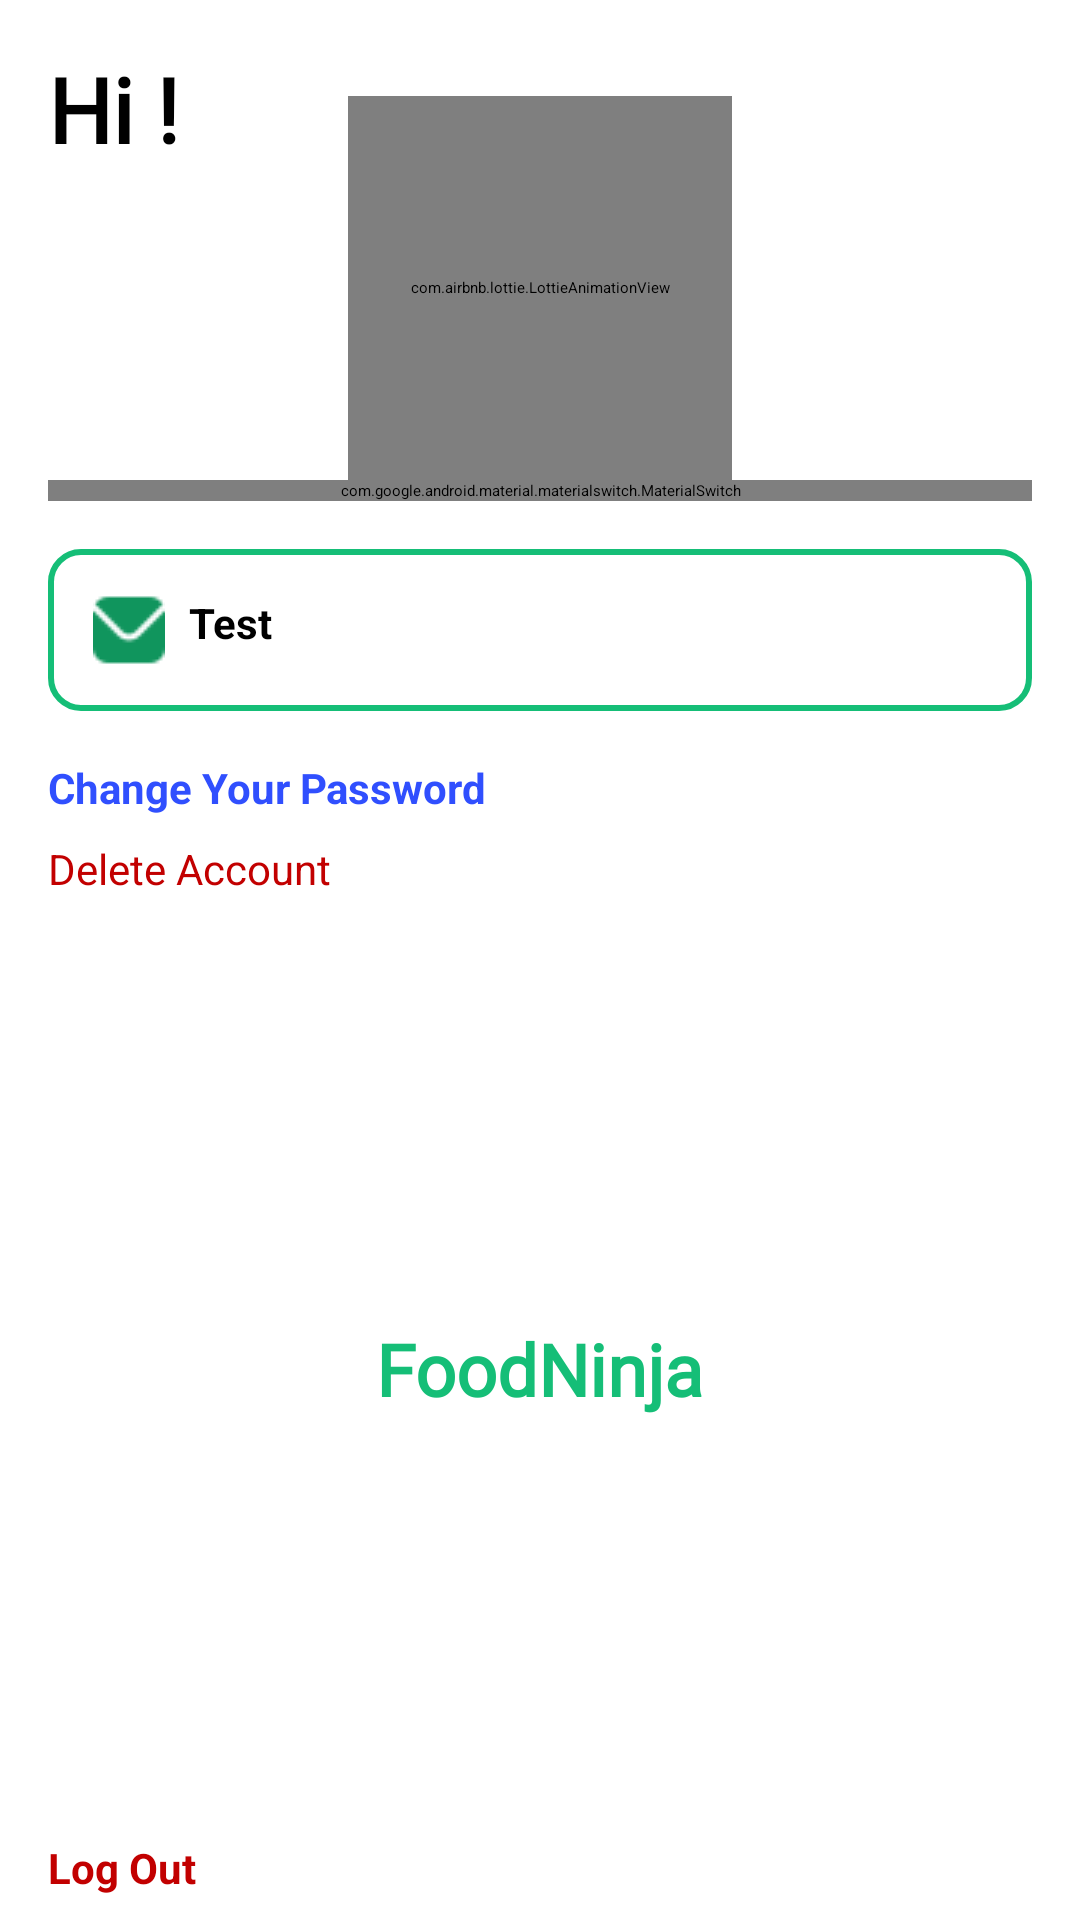

Reconstruct the res/layout file that produces this screen, plus the resources it refers to.
<!-- AndroidManifest.xml: application theme Theme.App.Starting -->
<!-- res/layout/fragment_profile.xml -->
<?xml version="1.0" encoding="utf-8"?>
<androidx.constraintlayout.widget.ConstraintLayout xmlns:android="http://schemas.android.com/apk/res/android"
    xmlns:app="http://schemas.android.com/apk/res-auto"
    xmlns:tools="http://schemas.android.com/tools"
    android:layout_width="match_parent"
    android:layout_height="match_parent"
    tools:context=".ui.view.ProfileFragment">

    <com.google.android.material.materialswitch.MaterialSwitch
        android:id="@+id/switchNight"
        android:layout_width="0dp"
        android:layout_height="wrap_content"
        android:layout_marginStart="16dp"
        android:layout_marginEnd="16dp"
        android:drawableStart="@drawable/moon"
        android:textSize="16sp"
        android:textStyle="bold"
        app:layout_constraintEnd_toEndOf="parent"
        app:layout_constraintStart_toStartOf="parent"
        app:layout_constraintTop_toBottomOf="@+id/imageViewPerson"
        app:thumbTint="@color/black" />

    <TextView
        android:id="@+id/textView15"
        style="@style/TextsColors"
        android:layout_width="wrap_content"
        android:layout_height="wrap_content"
        android:layout_marginStart="16dp"
        android:layout_marginTop="16dp"
        android:fontFamily="@font/angkor"
        android:text="@string/Hi"
        android:textSize="30dp"
        android:textStyle="bold"
        app:autoSizeMaxTextSize="30dp"
        app:autoSizeMinTextSize="28dp"
        app:autoSizeTextType="uniform"
        app:layout_constraintStart_toStartOf="parent"
        app:layout_constraintTop_toTopOf="parent" />

    <TextView
        android:id="@+id/tvEmail"
        android:layout_width="0dp"
        android:layout_height="wrap_content"
        android:layout_marginStart="16dp"
        android:layout_marginTop="16dp"
        android:layout_marginEnd="16dp"
        android:background="@drawable/textview_design"
        android:drawableLeft="@drawable/email"
        android:drawablePadding="8dp"
        android:text="Test"
        android:textColor="@color/black"
        android:textSize="14dp"
        android:textStyle="bold"
        app:autoSizeMaxTextSize="16dp"
        app:autoSizeMinTextSize="14dp"
        app:autoSizeTextType="uniform"
        app:layout_constraintEnd_toEndOf="parent"
        app:layout_constraintStart_toStartOf="parent"
        app:layout_constraintTop_toBottomOf="@+id/switchNight" />

    <Button
        android:id="@+id/btnReset"
        style="@style/ButtonChangePassword"
        android:layout_width="0dp"
        android:layout_height="wrap_content"
        android:layout_marginStart="16dp"
        android:layout_marginTop="16dp"
        android:layout_marginEnd="16dp"
        android:text="@string/ChangeYourPassword"
        android:textSize="14dp"
        android:textStyle="bold"
        app:layout_constraintEnd_toEndOf="parent"
        app:layout_constraintStart_toStartOf="parent"
        app:layout_constraintTop_toBottomOf="@+id/tvEmail" />

    <Button
        android:id="@+id/btnSignOut"
        style="@style/ButtonSignOut"
        android:layout_width="0dp"
        android:layout_height="wrap_content"
        android:layout_marginStart="16dp"
        android:layout_marginEnd="16dp"
        android:layout_marginBottom="8dp"
        android:text="@string/LogOut"
        android:textSize="14dp"
        android:textStyle="bold"
        app:layout_constraintBottom_toBottomOf="parent"
        app:layout_constraintEnd_toEndOf="parent"
        app:layout_constraintStart_toStartOf="parent" />

    <com.airbnb.lottie.LottieAnimationView
        android:id="@+id/imageViewPerson"
        android:layout_width="128dp"
        android:layout_height="128dp"
        android:layout_marginTop="32dp"
        android:scaleType="centerCrop"
        app:layout_constraintBottom_toBottomOf="parent"
        app:layout_constraintEnd_toEndOf="parent"
        app:layout_constraintStart_toStartOf="parent"
        app:layout_constraintTop_toTopOf="parent"
        app:layout_constraintVertical_bias="0.0"
        app:lottie_autoPlay="true"
        app:lottie_loop="true"
        app:lottie_rawRes="@raw/profileanim" />


    <TextView
        android:id="@+id/textView3"
        style="@style/TitleColor"
        android:layout_width="wrap_content"
        android:layout_height="wrap_content"
        android:fontFamily="@font/angkor"
        android:text="@string/AppTitle"
        android:textSize="24dp"
        android:textStyle="bold"
        app:layout_constraintBottom_toTopOf="@+id/btnSignOut"
        app:layout_constraintEnd_toEndOf="parent"
        app:layout_constraintStart_toStartOf="parent"
        app:layout_constraintTop_toBottomOf="@+id/btnDelete" />

    <Button
        android:id="@+id/btnDelete"
        style="@style/ButtonSignOut"
        android:layout_width="0dp"
        android:layout_height="wrap_content"
        android:layout_marginStart="16dp"
        android:layout_marginTop="8dp"
        android:layout_marginEnd="16dp"
        android:text="@string/DeleteAccount"
        android:textSize="14dp"
        app:layout_constraintEnd_toEndOf="parent"
        app:layout_constraintStart_toStartOf="parent"
        app:layout_constraintTop_toBottomOf="@+id/btnReset" />


</androidx.constraintlayout.widget.ConstraintLayout>
<!-- resources referenced by this layout -->
<resources>
  <color name="black">#FF000000</color>
  <!-- drawable email: png bitmap (drawable, 539 bytes) -->
  <!-- drawable textview_design (drawable) -->
  <?xml version="1.0" encoding="utf-8"?>
  <shape xmlns:android="http://schemas.android.com/apk/res/android">
  <solid android:color="@color/white"/>
      <corners android:radius="10dp"/>
      <padding android:bottom="15dp" android:top="15dp" android:right="15dp" android:left="15dp"/>
      <stroke android:color="#15BE77" android:width="2dp"/>
  </shape>
  <string name="AppTitle">FoodNinja</string>
  <string name="ChangeYourPassword">Change Your Password</string>
  <string name="DeleteAccount">Delete Account</string>
  <string name="Hi">Hi !</string>
  <string name="LogOut">Log Out</string>
  <style name="ButtonChangePassword">
          <item name="backgroundTint">@color/LightOrderButtonColor</item>
          <item name="cornerRadius">15dp</item>
          <item name="strokeWidth">2dp</item>
          <item name="strokeColor">#304FFE</item>
          <item name="android:textColor">#304FFE</item>
      </style>
  <style name="ButtonSignOut">
          <item name="backgroundTint">@color/LightOrderButtonColor</item>
          <item name="cornerRadius">15dp</item>
          <item name="strokeWidth">2dp</item>
          <item name="strokeColor">@color/LightSignOutTextColor</item>
          <item name="android:textColor">@color/LightSignOutTextColor</item>
      </style>
  <style name="TextsColors">
          <item name="android:textColor">@color/LighttextsColor</item>
      </style>
  <style name="TitleColor">
          <item name="android:textColor">@color/LightTitleColor</item>
      </style>
  <style name="Theme.App.Starting" parent="Theme.SplashScreen">
          
          <item name="windowSplashScreenBackground">#EEEEFD</item>
  
          
          <item name="windowSplashScreenAnimatedIcon">@drawable/splash_inset</item>
          
  
          
          <item name="postSplashScreenTheme">@style/Theme.FoodNinja</item>
      </style>
  <color name="white">#FFFFFFFF</color>
  
      // LIGHT MODE COLORS
  <color name="LightOrderButtonColor">#FFFFFFFF</color>
  <color name="LightSignOutTextColor">#C20000</color>
  
  
      // NIGHT MODE COLORS
  <color name="LighttextsColor">#FF000000</color>
  <color name="LightTitleColor">#15BE77</color>
  <!-- drawable splash_inset (drawable) -->
  <?xml version="1.0" encoding="utf-8"?>
  <inset xmlns:android="http://schemas.android.com/apk/res/android"
      android:drawable="@drawable/salad"
      android:inset="48dp">
  
  </inset>
  <style name="Theme.FoodNinja" parent="Base.Theme.FoodNinja" />
  <style name="Base.Theme.FoodNinja" parent="Theme.Material3.DayNight.NoActionBar">
          
          
          <item name="bottomNavigationStyle">@style/MyBottomBar</item>
      </style>
  <style name="MyBottomBar" parent="Widget.MaterialComponents.BottomNavigationView">
  
          <item name="backgroundTint">@color/white</item>
          <item name="labelVisibilityMode">unlabeled</item>
          <item name="itemIconSize">30dp</item>
          <item name="itemIconTint">@color/LightItemIconTint</item>
          <item name="itemRippleColor">@color/LightItemRippleColor</item>
          <item name="shapeAppearanceOverlay">@style/bottomNavStyle</item>
          <item name="itemTextAppearanceActive">@style/TextAppearance.AppCompat.Small</item>
          <item name="itemTextAppearanceInactive">@style/TextAppearance.AppCompat.Small</item>
          <item name="android:elevation">15dp</item>
      </style>
  <color name="LightItemIconTint">#10955D</color>
  <color name="LightItemRippleColor">#15BE77</color>
  <style name="bottomNavStyle" parent="ShapeAppearance.MaterialComponents.MediumComponent">
          <item name="cornerSize">30%</item>
      </style>
</resources>
